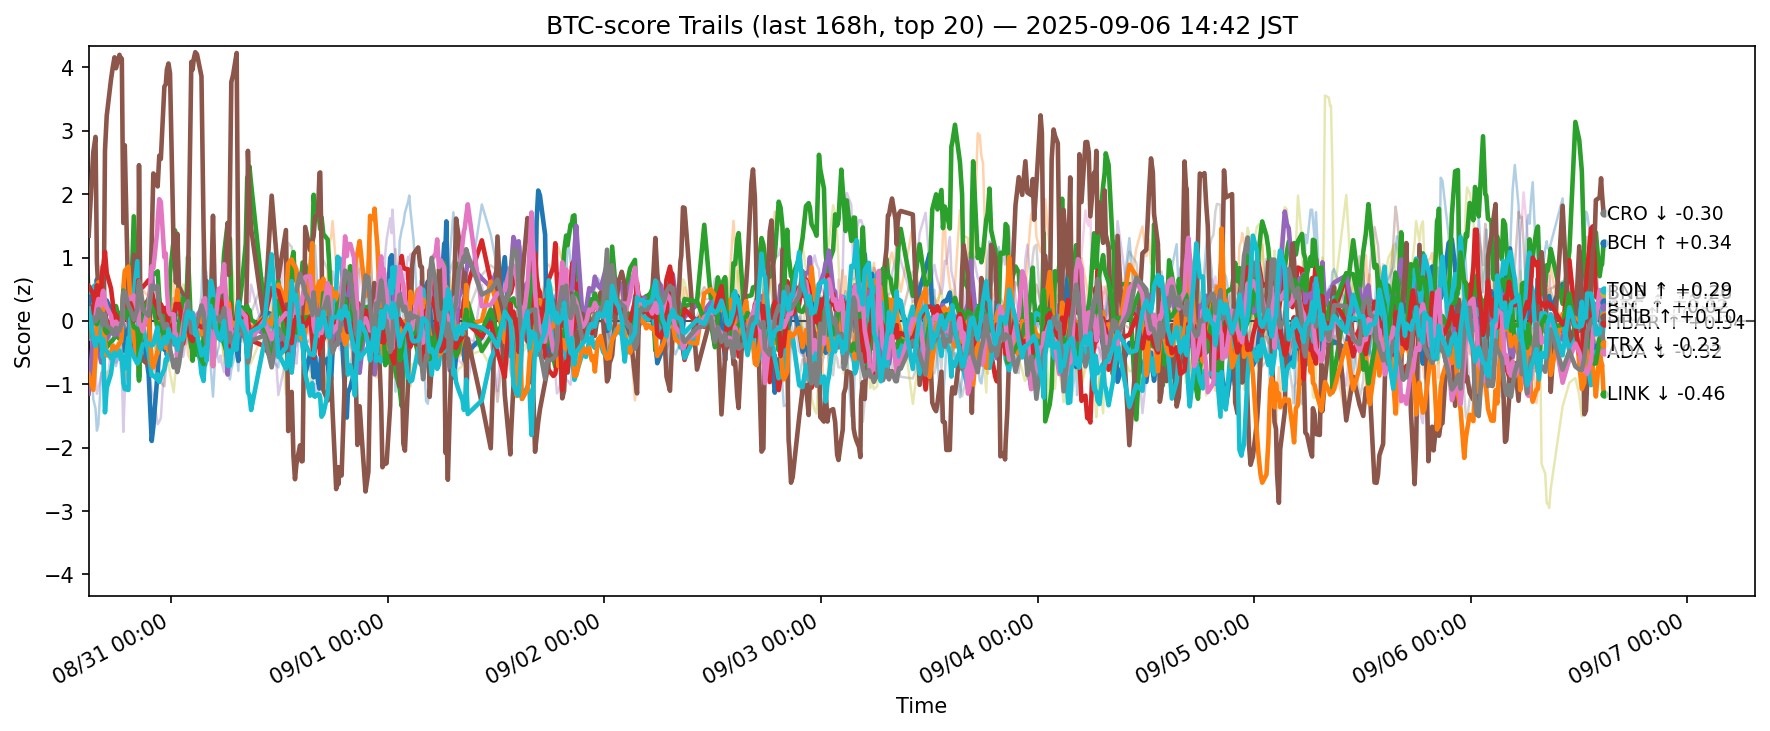

Data behind this chart, as committed beside it:
ts, side, symbol, score
2025-08-30 05:50:50.393517+00:00, btc, ADA, 0.2486
2025-08-30 05:50:50.393517+00:00, btc, AVAX, -0.4357
2025-08-30 05:50:50.393517+00:00, btc, BCH, -0.8772
2025-08-30 05:50:50.393517+00:00, btc, BNB, -0.1372
2025-08-30 05:50:50.393517+00:00, btc, BTC, -1.145
2025-08-30 05:50:50.393517+00:00, btc, CRO, 1.345
2025-08-30 05:50:50.393517+00:00, btc, DOGE, -0.09695
2025-08-30 05:50:50.393517+00:00, btc, ETH, 0.7214
2025-08-30 05:50:50.393517+00:00, btc, HBAR, 0.449
2025-08-30 05:50:50.393517+00:00, btc, HYPE, 0.1085
2025-08-30 05:50:50.393517+00:00, btc, LINK, -0.8427
2025-08-30 05:50:50.393517+00:00, btc, LTC, -0.02613
2025-08-30 05:50:50.393517+00:00, btc, SHIB, 0.5505
2025-08-30 05:50:50.393517+00:00, btc, SOL, -0.2926
2025-08-30 05:50:50.393517+00:00, btc, SUI, -0.1821
2025-08-30 05:50:50.393517+00:00, btc, TON, -0.272
2025-08-30 05:50:50.393517+00:00, btc, TRX, -0.2516
2025-08-30 05:50:50.393517+00:00, btc, UNI, 1.098
2025-08-30 05:50:50.393517+00:00, btc, XLM, -0.2113
2025-08-30 05:50:50.393517+00:00, btc, XRP, 0.1939
2025-08-30 06:21:32.960438+00:00, btc, ADA, 0.476
2025-08-30 06:21:32.960438+00:00, btc, AVAX, 0.01494
2025-08-30 06:21:32.960438+00:00, btc, BCH, -0.6308
2025-08-30 06:21:32.960438+00:00, btc, BNB, 0.2436
2025-08-30 06:21:32.960438+00:00, btc, BTC, -0.2419
2025-08-30 06:21:32.960438+00:00, btc, CRO, 2.66
2025-08-30 06:21:32.960438+00:00, btc, DOGE, -0.1917
2025-08-30 06:21:32.960438+00:00, btc, ETH, 0.1694
2025-08-30 06:21:32.960438+00:00, btc, HBAR, 0.5378
2025-08-30 06:21:32.960438+00:00, btc, HYPE, -1.235
2025-08-30 06:21:32.960438+00:00, btc, LINK, -1.09
2025-08-30 06:21:32.960438+00:00, btc, LTC, 0.001043
2025-08-30 06:21:32.960438+00:00, btc, SHIB, 0.4209
2025-08-30 06:21:32.960438+00:00, btc, SOL, -0.6493
2025-08-30 06:21:32.960438+00:00, btc, SUI, -0.3944
2025-08-30 06:21:32.960438+00:00, btc, TON, 0.04843
2025-08-30 06:21:32.960438+00:00, btc, TRX, 0.05773
2025-08-30 06:21:32.960438+00:00, btc, UNI, 0.3588
2025-08-30 06:21:32.960438+00:00, btc, XLM, -0.3272
2025-08-30 06:21:32.960438+00:00, btc, XRP, -0.2846
2025-08-30 06:36:18.550813+00:00, btc, ADA, 0.261
2025-08-30 06:36:18.550813+00:00, btc, AVAX, -0.08692
2025-08-30 06:36:18.550813+00:00, btc, BCH, -0.4937
2025-08-30 06:36:18.550813+00:00, btc, BNB, 0.3125
2025-08-30 06:36:18.550813+00:00, btc, BTC, -0.3197
2025-08-30 06:36:18.550813+00:00, btc, CRO, 2.904
2025-08-30 06:36:18.550813+00:00, btc, DOGE, -0.2338
2025-08-30 06:36:18.550813+00:00, btc, ETH, -0.1067
2025-08-30 06:36:18.550813+00:00, btc, HBAR, 0.5656
2025-08-30 06:36:18.550813+00:00, btc, HYPE, -1.383
2025-08-30 06:36:18.550813+00:00, btc, LINK, -0.5914
2025-08-30 06:36:18.550813+00:00, btc, LTC, -0.02809
2025-08-30 06:36:18.550813+00:00, btc, SHIB, 0.08064
2025-08-30 06:36:18.550813+00:00, btc, SOL, -0.8001
2025-08-30 06:36:18.550813+00:00, btc, SUI, -0.2309
2025-08-30 06:36:18.550813+00:00, btc, TON, 0.07013
2025-08-30 06:36:18.550813+00:00, btc, TRX, -0.002885
2025-08-30 06:36:18.550813+00:00, btc, UNI, 0.5264
2025-08-30 06:36:18.550813+00:00, btc, XLM, -0.1045
2025-08-30 06:36:18.550813+00:00, btc, XRP, -0.3948
... 12,580 more rows
